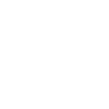
t = 0.00 s
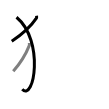
t = 2.50 s
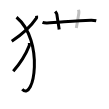
t = 5.25 s
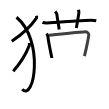
t = 7.75 s
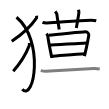
t = 10.50 s
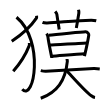
t = 13.00 s

The animated SVG that drew these frames (rendered in a browser with its animation timeline set to each time). Animation: 13 SMIL elements (animate=13); one cycle of 13.00 s.

<svg width="109px" height="109px" viewBox="0 0 px 109px" xmlns="http://www.w3.org/2000/svg" xmlns:xlink="http://www.w3.org/1999/xlink" xml:space="preserve" version="1.1"  baseProfile="full">
<path d="M36.55,15.75c0.07,0.6,0.3,1.77-0.13,2.42c-5.55,8.29-11.19,14.16-24.67,23.13" style="fill:none;stroke:black;stroke-width:3;opacity:0">
  <animate attributeType="CSS" attributeName="opacity" from="0" to="1" begin="0s" dur="1s" repeatCount="0" fill="freeze" />
</path>
<path d="M16.5,17.25c28.25,23.5,17.46,85.03,5.75,72" style="fill:none;stroke:black;stroke-width:3;opacity:0">
  <animate attributeType="CSS" attributeName="opacity" from="0" to="1" begin="1s" dur="1s" repeatCount="0" fill="freeze" />
</path>
<path d="M29.34,43c0.04,0.67,0.2,1.96-0.09,2.68c-3.6,9.19-7.26,15.68-16.01,25.62" style="fill:none;stroke:black;stroke-width:3;opacity:0">
  <animate attributeType="CSS" attributeName="opacity" from="0" to="1" begin="2s" dur="1s" repeatCount="0" fill="freeze" />
</path>
<path d="M42.5,22.32c1.44,0.57,3.1,0.61,4.55,0.57c11.26-0.32,28.96-2.65,44.18-2.72c2.39-0.01,3.83,0.27,5.03,0.55" style="fill:none;stroke:black;stroke-width:3;opacity:0">
  <animate attributeType="CSS" attributeName="opacity" from="0" to="1" begin="3s" dur="1s" repeatCount="0" fill="freeze" />
</path>
<path d="M55.17,11.5c1.17,1.43,1.54,1.87,1.67,2.75c1.17,8.25,2,12.25,2.33,15.25" style="fill:none;stroke:black;stroke-width:3;opacity:0">
  <animate attributeType="CSS" attributeName="opacity" from="0" to="1" begin="4s" dur="1s" repeatCount="0" fill="freeze" />
</path>
<path d="M78.5,9.75c0.28,1.18,0.58,2.02,0.33,3.5c-1.17,7-1.17,7.75-2.5,14.75" style="fill:none;stroke:black;stroke-width:3;opacity:0">
  <animate attributeType="CSS" attributeName="opacity" from="0" to="1" begin="5s" dur="1s" repeatCount="0" fill="freeze" />
</path>
<path d="M46.51,33.62c0.48,0.57,1.33,2.49,1.41,3.25c0.64,5.78,3.94,20.85,3.94,21.24" style="fill:none;stroke:black;stroke-width:3;opacity:0">
  <animate attributeType="CSS" attributeName="opacity" from="0" to="1" begin="6s" dur="1s" repeatCount="0" fill="freeze" />
</path>
<path d="M48.71,35.34c7.21-1.07,34.46-3.48,36.9-3.6c2.04-0.1,3.28,2.66,3.19,3.25c-0.66,4.6-3.23,16.46-4.35,21.2" style="fill:none;stroke:black;stroke-width:3;opacity:0">
  <animate attributeType="CSS" attributeName="opacity" from="0" to="1" begin="7s" dur="1s" repeatCount="0" fill="freeze" />
</path>
<path d="M49.69,45.11c3.63,0,33.28-2.13,37.39-2.13" style="fill:none;stroke:black;stroke-width:3;opacity:0">
  <animate attributeType="CSS" attributeName="opacity" from="0" to="1" begin="8s" dur="1s" repeatCount="0" fill="freeze" />
</path>
<path d="M51.36,56.14c7.4-0.41,24.19-2.05,33.41-2.4" style="fill:none;stroke:black;stroke-width:3;opacity:0">
  <animate attributeType="CSS" attributeName="opacity" from="0" to="1" begin="9s" dur="1s" repeatCount="0" fill="freeze" />
</path>
<path d="M40.75,70.61c1.83,0.39,3.88,0.67,5.08,0.61c14.77-0.72,30.55-1.72,48.01-2.64c1.51-0.08,3.8,0.17,5.91,0.42" style="fill:none;stroke:black;stroke-width:3;opacity:0">
  <animate attributeType="CSS" attributeName="opacity" from="0" to="1" begin="10s" dur="1s" repeatCount="0" fill="freeze" />
</path>
<path d="M67.06,59c-0.08,1.3,0.38,1.17,0.27,2.32c-1.92,19.51-10.17,30.75-26.58,36.93" style="fill:none;stroke:black;stroke-width:3;opacity:0">
  <animate attributeType="CSS" attributeName="opacity" from="0" to="1" begin="11s" dur="1s" repeatCount="0" fill="freeze" />
</path>
<path d="M66.5,70.5c5.96,6.26,18.89,21.03,24.85,25.23c2.03,1.43,2.73,1.64,3.65,1.77" style="fill:none;stroke:black;stroke-width:3;opacity:0">
  <animate attributeType="CSS" attributeName="opacity" from="0" to="1" begin="12s" dur="1s" repeatCount="0" fill="freeze" />
</path>
</svg>
